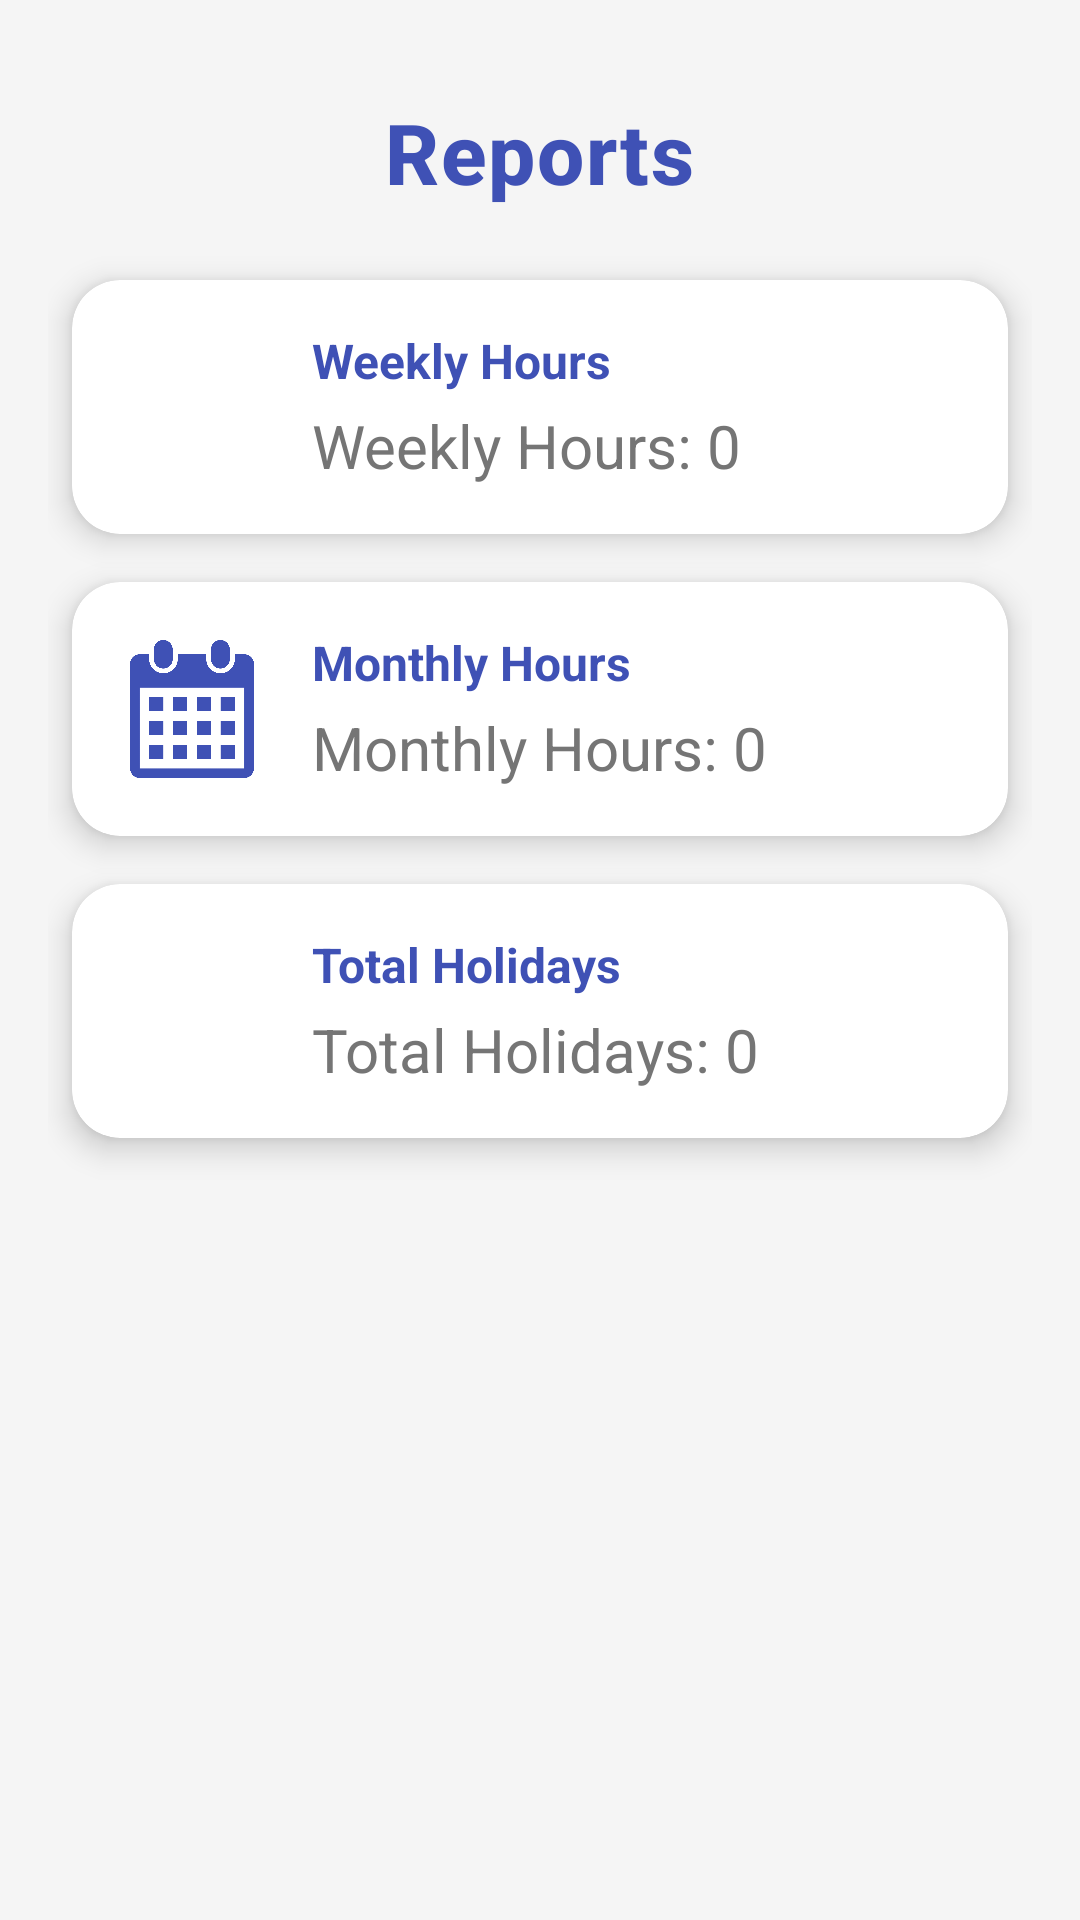

Write the Android layout XML for this screen, with the resource values it uses.
<!-- AndroidManifest.xml: application theme Theme.MyApplication -->
<!-- res/layout/fragment_reports.xml -->
<?xml version="1.0" encoding="utf-8"?>
<ScrollView xmlns:android="http://schemas.android.com/apk/res/android"
    xmlns:app="http://schemas.android.com/apk/res-auto"
    xmlns:tools="http://schemas.android.com/tools"
    android:layout_width="match_parent"
    android:layout_height="match_parent"
    android:padding="16dp"
    android:background="@color/background"
    android:fillViewport="true">

    <LinearLayout
        android:layout_width="match_parent"
        android:layout_height="wrap_content"
        android:orientation="vertical"
        android:gravity="center_horizontal"
        android:paddingBottom="16dp">

        <TextView
            android:layout_width="wrap_content"
            android:layout_height="wrap_content"
            android:text="@string/label_reports"
            android:textSize="28sp"
            android:textStyle="bold"
            android:textColor="@color/primary"
            android:letterSpacing="0.02"
            android:layout_marginTop="16dp"
            android:layout_marginBottom="24dp"
            android:fontFamily="sans-serif-medium" />

        <androidx.cardview.widget.CardView
            android:id="@+id/card_weekly_hours"
            android:layout_width="match_parent"
            android:layout_height="wrap_content"
            android:layout_marginHorizontal="8dp"
            android:layout_marginBottom="16dp"
            app:cardElevation="6dp"
            app:cardCornerRadius="16dp"
            app:cardBackgroundColor="@color/white"
            android:clickable="true"
            android:focusable="true"
            android:foreground="?attr/selectableItemBackground">

            <LinearLayout
                android:layout_width="match_parent"
                android:layout_height="wrap_content"
                android:orientation="horizontal"
                android:padding="16dp"
                android:gravity="center_vertical">

                <ImageView
                    android:layout_width="48dp"
                    android:layout_height="48dp"
                    android:src="@drawable/ic_time"
                    android:layout_marginEnd="16dp"
                    android:contentDescription="@string/weekly_hours_icon"
                    app:tint="@color/primary" />

                <LinearLayout
                    android:layout_width="0dp"
                    android:layout_height="wrap_content"
                    android:layout_weight="1"
                    android:orientation="vertical">

                    <TextView
                        android:layout_width="wrap_content"
                        android:layout_height="wrap_content"
                        android:text="@string/weekly_hours_title"
                        android:textSize="16sp"
                        android:textStyle="bold"
                        android:textColor="@color/primary" />

                    <TextView
                        android:id="@+id/tv_weekly_hours"
                        android:layout_width="wrap_content"
                        android:layout_height="wrap_content"
                        android:text="@string/weekly_hours_placeholder"
                        android:textSize="20sp"
                        android:textColor="@color/secondary_text"
                        android:layout_marginTop="4dp" />
                </LinearLayout>
            </LinearLayout>
        </androidx.cardview.widget.CardView>

        <androidx.cardview.widget.CardView
            android:id="@+id/card_monthly_hours"
            android:layout_width="match_parent"
            android:layout_height="wrap_content"
            android:layout_marginHorizontal="8dp"
            android:layout_marginBottom="16dp"
            app:cardElevation="6dp"
            app:cardCornerRadius="16dp"
            app:cardBackgroundColor="@color/white"
            android:clickable="true"
            android:focusable="true"
            android:foreground="?attr/selectableItemBackground">

            <LinearLayout
                android:layout_width="match_parent"
                android:layout_height="wrap_content"
                android:orientation="horizontal"
                android:padding="16dp"
                android:gravity="center_vertical">


                <ImageView
                    android:layout_width="48dp"
                    android:layout_height="48dp"
                    android:layout_marginEnd="16dp"
                    android:contentDescription="@string/monthly_hours_icon"
                    android:src="@drawable/ic_calendar"
                    android:tint="@color/primary"
                    tools:ignore="UseAppTint" />

                <LinearLayout
                    android:layout_width="0dp"
                    android:layout_height="wrap_content"
                    android:layout_weight="1"
                    android:orientation="vertical">

                    <TextView
                        android:layout_width="wrap_content"
                        android:layout_height="wrap_content"
                        android:text="@string/monthly_hours_title"
                        android:textSize="16sp"
                        android:textStyle="bold"
                        android:textColor="@color/primary" />

                    <TextView
                        android:id="@+id/tv_monthly_hours"
                        android:layout_width="wrap_content"
                        android:layout_height="wrap_content"
                        android:text="@string/monthly_hours_placeholder"
                        android:textSize="20sp"
                        android:textColor="@color/secondary_text"
                        android:layout_marginTop="4dp" />
                </LinearLayout>
            </LinearLayout>
        </androidx.cardview.widget.CardView>

        <androidx.cardview.widget.CardView
            android:id="@+id/card_total_holidays"
            android:layout_width="match_parent"
            android:layout_height="wrap_content"
            android:layout_marginHorizontal="8dp"
            android:layout_marginBottom="16dp"
            app:cardElevation="6dp"
            app:cardCornerRadius="16dp"
            app:cardBackgroundColor="@color/white"
            android:clickable="true"
            android:focusable="true"
            android:foreground="?attr/selectableItemBackground">

            <LinearLayout
                android:layout_width="match_parent"
                android:layout_height="wrap_content"
                android:orientation="horizontal"
                android:padding="16dp"
                android:gravity="center_vertical">

                <ImageView
                    android:layout_width="48dp"
                    android:layout_height="48dp"
                    android:src="@drawable/baseline_holiday_village_24"
                    android:layout_marginEnd="16dp"
                    android:contentDescription="@string/total_holidays_icon"
                    app:tint="@color/primary" />

                <LinearLayout
                    android:layout_width="0dp"
                    android:layout_height="wrap_content"
                    android:layout_weight="1"
                    android:orientation="vertical">

                    <TextView
                        android:layout_width="wrap_content"
                        android:layout_height="wrap_content"
                        android:text="@string/total_holidays_title"
                        android:textSize="16sp"
                        android:textStyle="bold"
                        android:textColor="@color/primary" />

                    <TextView
                        android:id="@+id/tv_total_holidays"
                        android:layout_width="wrap_content"
                        android:layout_height="wrap_content"
                        android:text="@string/total_holidays_placeholder"
                        android:textSize="20sp"
                        android:textColor="@color/secondary_text"
                        android:layout_marginTop="4dp" />
                </LinearLayout>
            </LinearLayout>
        </androidx.cardview.widget.CardView>

    </LinearLayout>
</ScrollView>
<!-- resources referenced by this layout -->
<resources>
  <color name="background">#F5F5F5</color>
  <color name="primary">#3F51B5</color>
  <color name="secondary_text">#757575</color>
  <color name="white">#FFFFFF</color>
  <!-- drawable ic_calendar: png bitmap (drawable, 11569 bytes) -->
  <string name="label_reports">Reports</string>
  <string name="monthly_hours_icon">Monthly hours icon</string>
  <string name="monthly_hours_placeholder">Monthly Hours: 0</string>
  <string name="monthly_hours_title">Monthly Hours</string>
  <string name="total_holidays_icon">Holidays icon</string>
  <string name="total_holidays_placeholder">Total Holidays: 0</string>
  <string name="total_holidays_title">Total Holidays</string>
  <string name="weekly_hours_icon">Weekly hours icon</string>
  <string name="weekly_hours_placeholder">Weekly Hours: 0</string>
  <string name="weekly_hours_title">Weekly Hours</string>
  <style name="Theme.MyApplication" parent="Base.Theme.MyApplication" />
  <style name="Base.Theme.MyApplication" parent="Theme.Material3.DayNight.NoActionBar">
          
          
  
      </style>
</resources>
